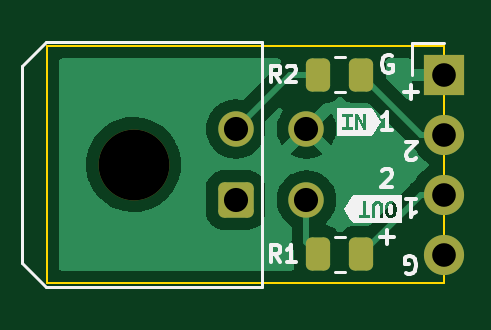
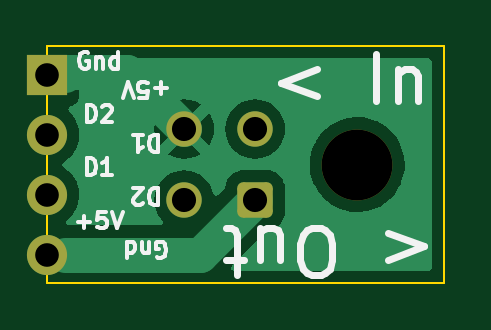
Circuit board: 11 layer files. Board 16.8 x 10.0 mm.
- bottom_copper: Connector board-CuBottom.gbr (15907 bytes)
- top_copper: Connector board-CuTop.gbr (18824 bytes)
- outline: Connector board-EdgeCuts.gbr (696 bytes)
- bottom_mask: Connector board-MaskBottom.gbr (1499 bytes)
- top_mask: Connector board-MaskTop.gbr (1743 bytes)
- drill: Connector board-NPTH.drl (377 bytes)
- drill: Connector board-PTH.drl (542 bytes)
- paste: Connector board-PasteBottom.gbr (466 bytes)
- paste: Connector board-PasteTop.gbr (1255 bytes)
- bottom_silk: Connector board-SilkBottom.gbr (7115 bytes)
- top_silk: Connector board-SilkTop.gbr (7961 bytes)

=== bottom_copper: Connector board-CuBottom.gbr (15907 bytes, source omitted) ===
=== top_copper: Connector board-CuTop.gbr (18824 bytes, source omitted) ===
=== outline: Connector board-EdgeCuts.gbr ===
%TF.GenerationSoftware,KiCad,Pcbnew,(6.0.0-0)*%
%TF.CreationDate,2022-09-07T11:01:35-07:00*%
%TF.ProjectId,Connector board,436f6e6e-6563-4746-9f72-20626f617264,rev?*%
%TF.SameCoordinates,Original*%
%TF.FileFunction,Profile,NP*%
%FSLAX46Y46*%
G04 Gerber Fmt 4.6, Leading zero omitted, Abs format (unit mm)*
G04 Created by KiCad (PCBNEW (6.0.0-0)) date 2022-09-07 11:01:35*
%MOMM*%
%LPD*%
G01*
G04 APERTURE LIST*
%TA.AperFunction,Profile*%
%ADD10C,0.100000*%
%TD*%
G04 APERTURE END LIST*
D10*
X134400000Y-59800000D02*
X151200000Y-59800000D01*
X151200000Y-59800000D02*
X151200000Y-69800000D01*
X151200000Y-69800000D02*
X134400000Y-69800000D01*
X134400000Y-69800000D02*
X134400000Y-59800000D01*
M02*

=== bottom_mask: Connector board-MaskBottom.gbr (1499 bytes, source withheld) ===
=== top_mask: Connector board-MaskTop.gbr (1743 bytes, source withheld) ===
=== drill: Connector board-NPTH.drl ===
M48
; DRILL file {KiCad (6.0.0-0)} date Wednesday, September 07, 2022 at 11:01:35 AM
; FORMAT={-:-/ absolute / inch / decimal}
; #@! TF.CreationDate,2022-09-07T11:01:35-07:00
; #@! TF.GenerationSoftware,Kicad,Pcbnew,(6.0.0-0)
; #@! TF.FileFunction,NonPlated,1,2,NPTH
FMAT,2
INCH
; #@! TA.AperFunction,NonPlated,NPTH,ComponentDrill
T1C0.1181
%
G90
G05
T1
X5.4356Y-2.5512
T0
M30

=== drill: Connector board-PTH.drl ===
M48
; DRILL file {KiCad (6.0.0-0)} date Wednesday, September 07, 2022 at 11:01:35 AM
; FORMAT={-:-/ absolute / inch / decimal}
; #@! TF.CreationDate,2022-09-07T11:01:35-07:00
; #@! TF.GenerationSoftware,Kicad,Pcbnew,(6.0.0-0)
; #@! TF.FileFunction,Plated,1,2,PTH
FMAT,2
INCH
; #@! TA.AperFunction,Plated,PTH,ComponentDrill
T1C0.0394
; #@! TA.AperFunction,Plated,PTH,ComponentDrill
T2C0.0402
%
G90
G05
T1
X5.9528Y-2.4016
X5.9528Y-2.5016
X5.9528Y-2.6016
X5.9528Y-2.7016
T2
X5.6057Y-2.4921
X5.6057Y-2.6102
X5.7238Y-2.4921
X5.7238Y-2.6102
T0
M30

=== paste: Connector board-PasteBottom.gbr ===
%TF.GenerationSoftware,KiCad,Pcbnew,(6.0.0-0)*%
%TF.CreationDate,2022-09-07T11:01:35-07:00*%
%TF.ProjectId,Connector board,436f6e6e-6563-4746-9f72-20626f617264,rev?*%
%TF.SameCoordinates,Original*%
%TF.FileFunction,Paste,Bot*%
%TF.FilePolarity,Positive*%
%FSLAX46Y46*%
G04 Gerber Fmt 4.6, Leading zero omitted, Abs format (unit mm)*
G04 Created by KiCad (PCBNEW (6.0.0-0)) date 2022-09-07 11:01:35*
%MOMM*%
%LPD*%
G01*
G04 APERTURE LIST*
G04 APERTURE END LIST*
M02*

=== paste: Connector board-PasteTop.gbr (1255 bytes, source withheld) ===
=== bottom_silk: Connector board-SilkBottom.gbr (7115 bytes, source omitted) ===
=== top_silk: Connector board-SilkTop.gbr (7961 bytes, source omitted) ===
